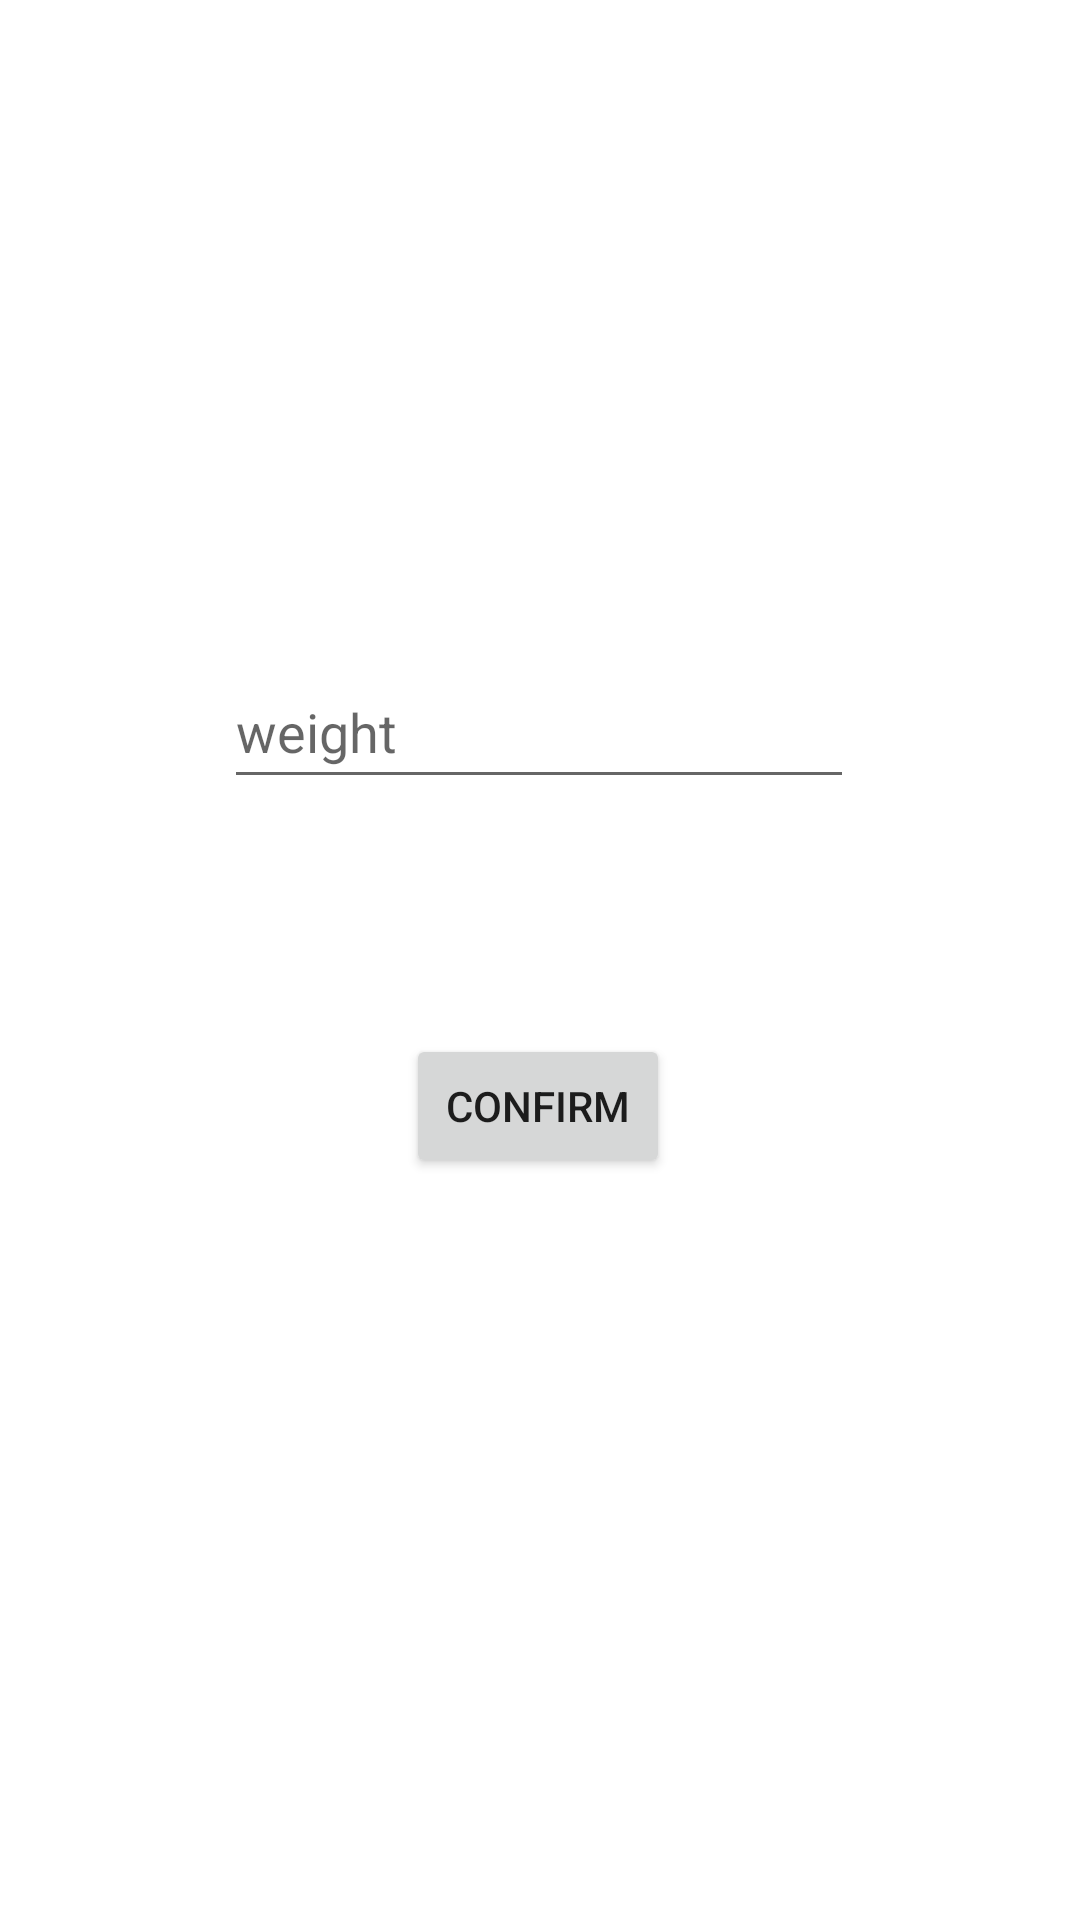

Produce the Android XML layout that renders to this screen, including the resource entries it uses.
<!-- AndroidManifest.xml: application theme Theme.WorkoutApp_ryan -->
<!-- res/layout/fragment_confirm_weight.xml -->
<?xml version="1.0" encoding="utf-8"?>
<FrameLayout xmlns:android="http://schemas.android.com/apk/res/android"
    xmlns:app="http://schemas.android.com/apk/res-auto"
    xmlns:tools="http://schemas.android.com/tools"
    android:layout_width="match_parent"
    android:layout_height="match_parent"
    tools:context=".fragments.ConfirmWeight">

    
    <androidx.constraintlayout.widget.ConstraintLayout
        android:layout_width="match_parent"
        android:layout_height="match_parent">

        <Button
            android:id="@+id/saveToDb"
            android:layout_width="wrap_content"
            android:layout_height="wrap_content"
            android:text="@string/confirmbutton"
            app:layout_constraintBottom_toBottomOf="parent"
            app:layout_constraintEnd_toEndOf="parent"
            app:layout_constraintHorizontal_bias="0.498"
            app:layout_constraintStart_toStartOf="parent"
            app:layout_constraintTop_toTopOf="parent"
            app:layout_constraintVertical_bias="0.582" />

        <EditText
            android:id="@+id/editWeight"
            android:layout_width="wrap_content"
            android:layout_height="wrap_content"
            android:layout_marginBottom="52dp"
            android:ems="10"
            android:hint="@string/weightHint"
            android:inputType="numberDecimal"
            android:minHeight="48dp"
            android:textSize="18sp"
            app:layout_constraintBottom_toTopOf="@+id/saveToDb"
            app:layout_constraintEnd_toEndOf="parent"
            app:layout_constraintHorizontal_bias="0.497"
            app:layout_constraintStart_toStartOf="parent"
            app:layout_constraintTop_toTopOf="parent"
            app:layout_constraintVertical_bias="0.892" />

        <TextView
            android:id="@+id/textView"
            android:layout_width="183dp"
            android:layout_height="43dp"
            android:layout_marginTop="144dp"
            android:layout_marginBottom="103dp"
            android:text="@string/confirm_dialog"
            app:layout_constraintBottom_toTopOf="@+id/editWeight"
            app:layout_constraintEnd_toEndOf="parent"
            app:layout_constraintStart_toStartOf="parent"
            app:layout_constraintTop_toTopOf="parent"
            app:layout_constraintVertical_bias="0.458" />

    </androidx.constraintlayout.widget.ConstraintLayout>

</FrameLayout>
<!-- resources referenced by this layout -->
<resources>
  <string name="confirm_dialog">Are you sure this is correct?</string>
  <string name="confirmbutton">Confirm</string>
  <string name="weightHint">weight</string>
  <style name="Theme.WorkoutApp_ryan" parent="Theme.MaterialComponents.DayNight.DarkActionBar">
          
          <item name="colorPrimary">@color/purple_500</item>
          <item name="colorPrimaryVariant">@color/purple_700</item>
          <item name="colorOnPrimary">@color/white</item>
          
          <item name="colorSecondary">@color/teal_200</item>
          <item name="colorSecondaryVariant">@color/teal_700</item>
          <item name="colorOnSecondary">@color/black</item>
          
          <item name="android:statusBarColor">?attr/colorPrimaryVariant</item>
          
      </style>
  <color name="purple_500">#FF6200EE</color>
  <color name="purple_700">#FF3700B3</color>
  <color name="white">#FFFFFFFF</color>
  <color name="teal_200">#FF03DAC5</color>
  <color name="teal_700">#FF018786</color>
  <color name="black">#FF000000</color>
</resources>
